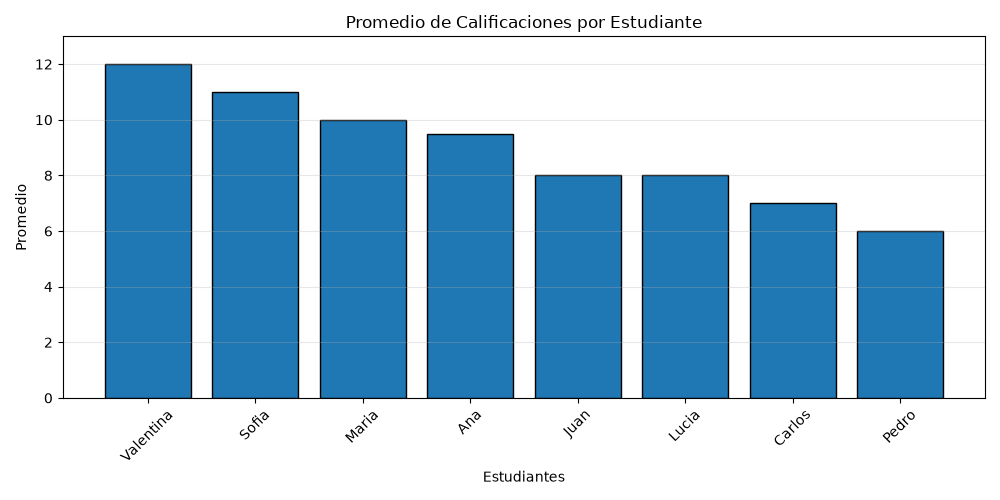

The file beside this chart, header and first rows:
Nombre, Calificacion, Cantidad de notas
Valentina, 12.0, 1
Sofia, 11.0, 1
Maria, 10.0, 1
Ana, 9.5, 2
Juan, 8.0, 2
Lucia, 8.0, 1
Carlos, 7.0, 2
Pedro, 6.0, 1
